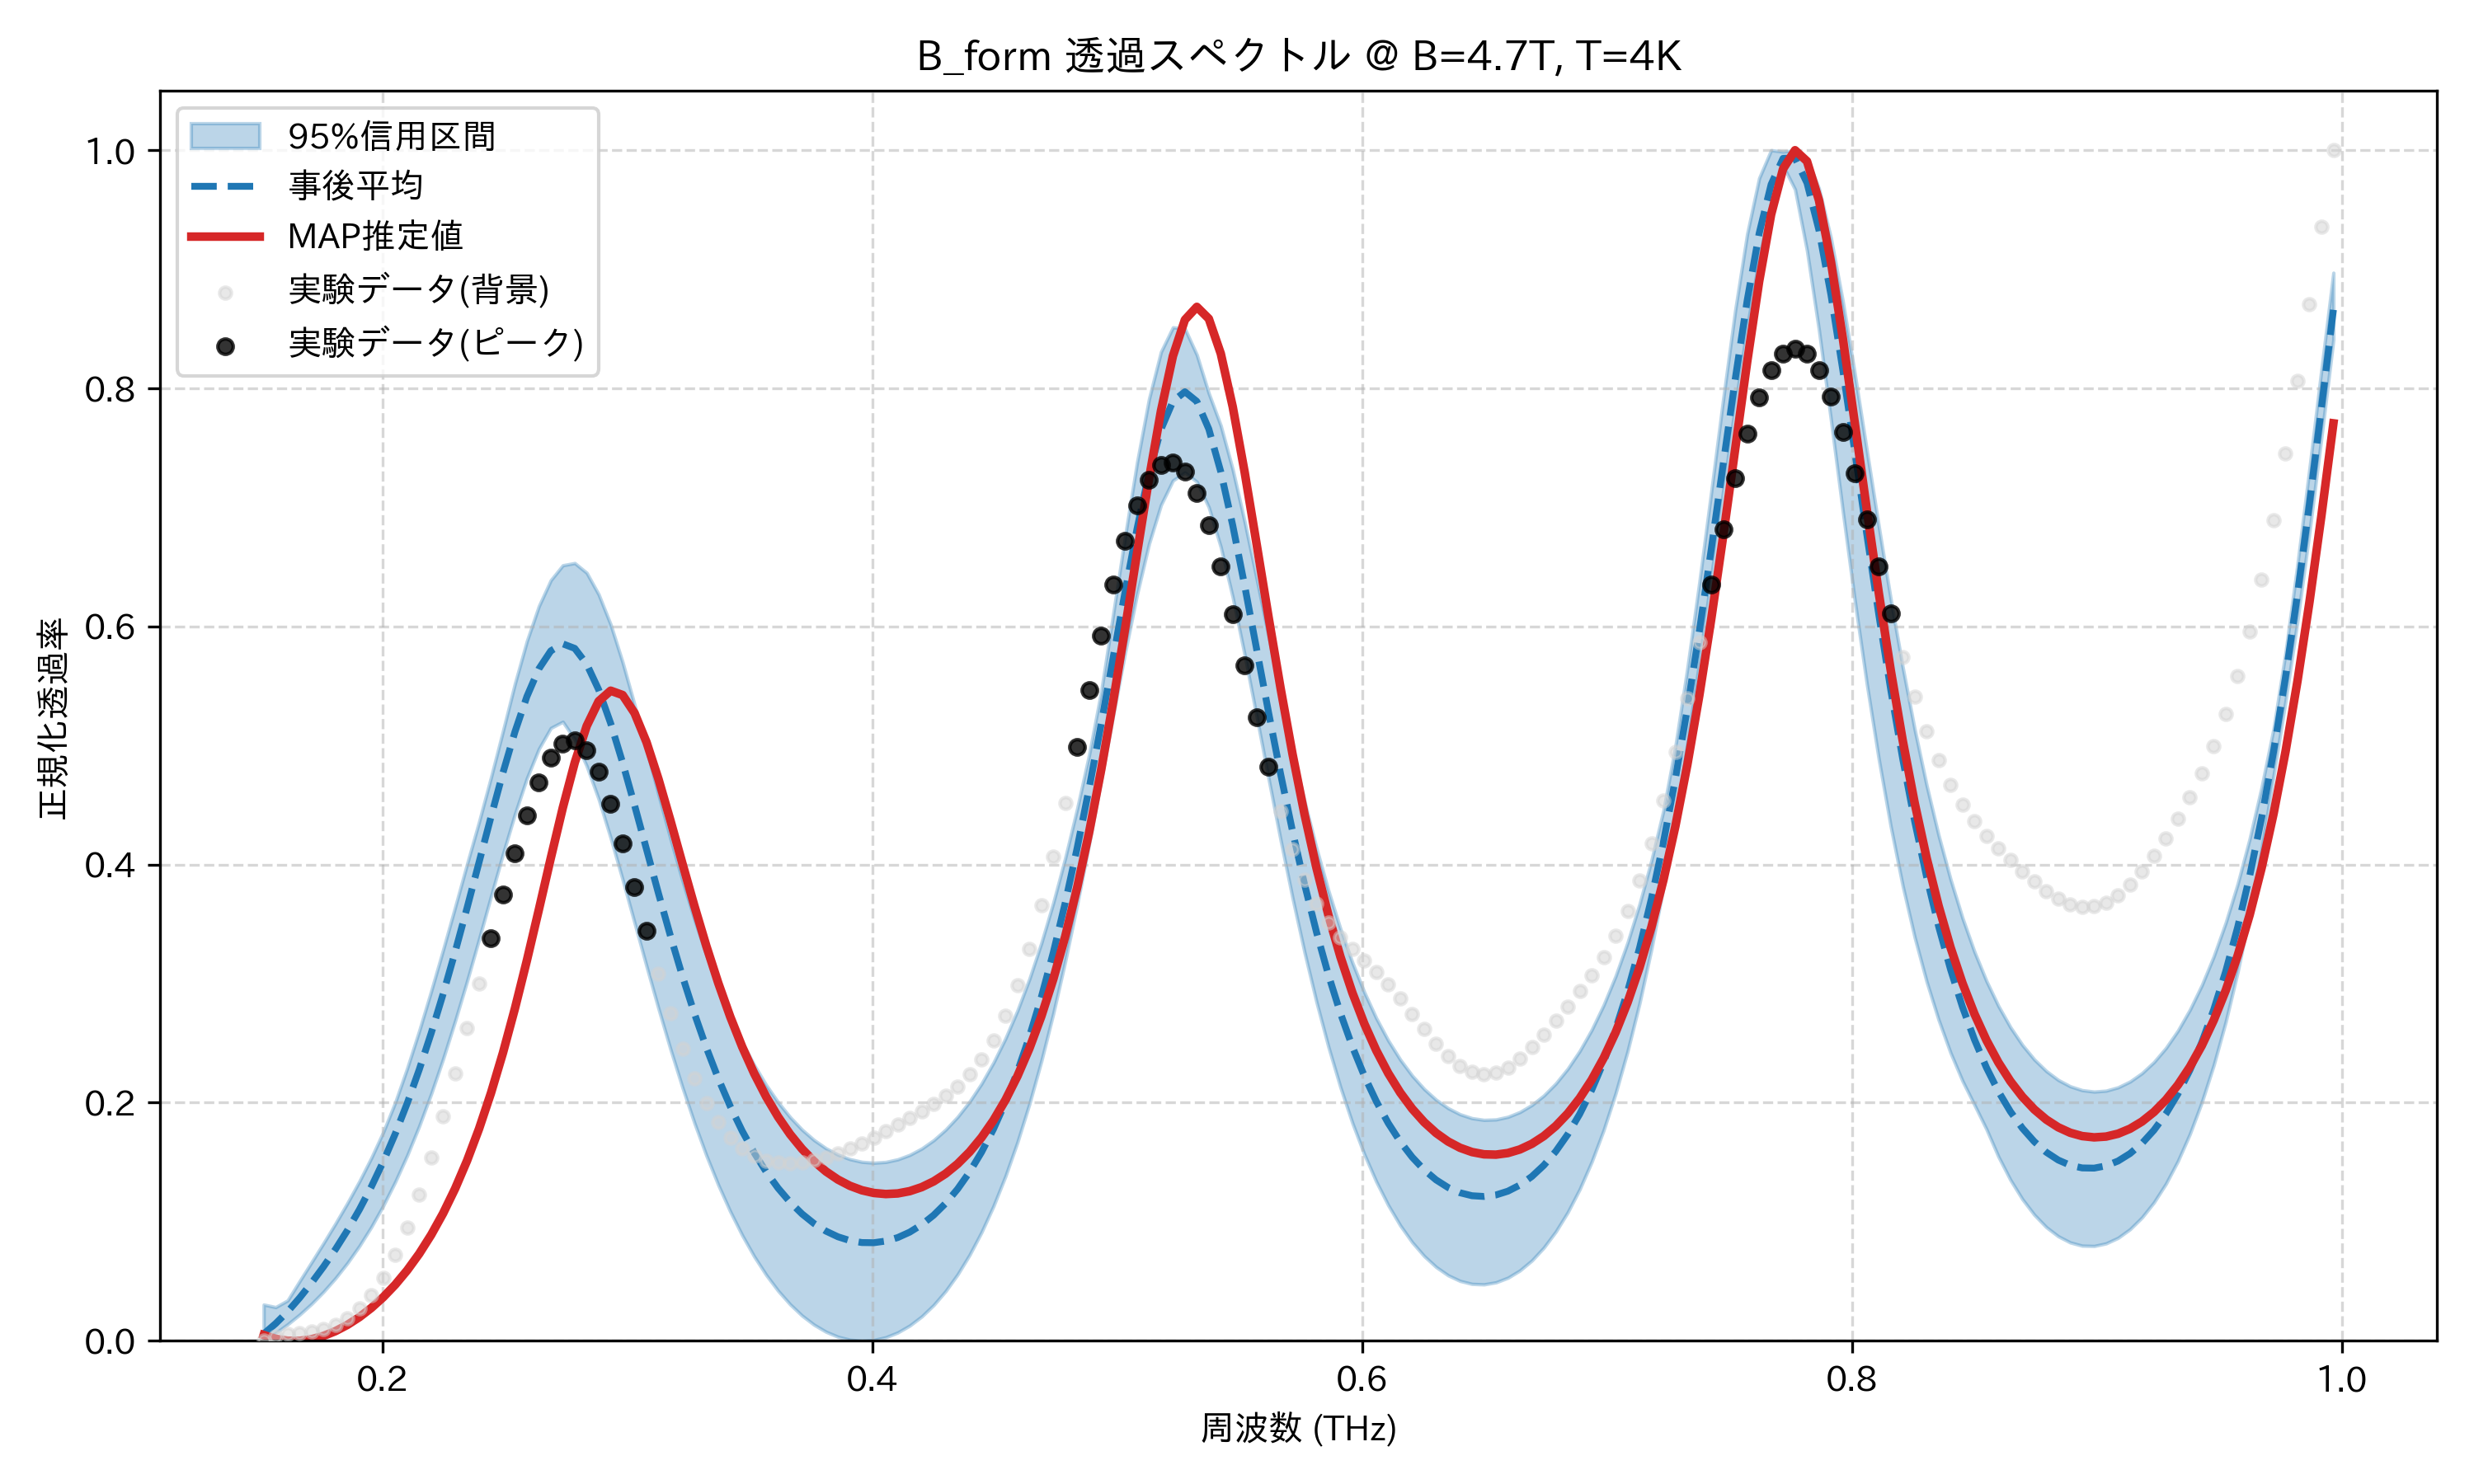

The data file committed next to this chart (first rows):
frequency_thz, mean_transmission, map_transmission, lower_95, upper_95, observed_normalized
0.1514, 0.005816, 0.00486, 0.0, 0.03041, 0.0
0.1563, 0.01449, 0.001692, 0.006576, 0.02827, 0.003376
0.1612, 0.02449, 8.254196307046307e-05, 0.01386, 0.0339, 0.005431
0.1661, 0.03603, 0.0, 0.02196, 0.05009, 0.006738
0.171, 0.04867, 0.001372, 0.03104, 0.066, 0.008062
0.1759, 0.06224, 0.00411, 0.0412, 0.08206, 0.01015
0.1808, 0.07688, 0.008137, 0.05259, 0.09852, 0.01365
0.1856, 0.09279, 0.0134, 0.06536, 0.1157, 0.01914
0.1905, 0.1102, 0.01989, 0.07968, 0.134, 0.02716
0.1954, 0.1294, 0.02764, 0.09571, 0.1537, 0.03828
0.2003, 0.1506, 0.0367, 0.1137, 0.1755, 0.05304
0.2052, 0.174, 0.0472, 0.1336, 0.2004, 0.07192
0.2101, 0.1996, 0.05928, 0.1558, 0.2291, 0.0952
0.2149, 0.2277, 0.07314, 0.1804, 0.2604, 0.1228
0.2198, 0.2584, 0.08899, 0.2074, 0.2937, 0.1542
0.2247, 0.2914, 0.1071, 0.2368, 0.3285, 0.1885
0.2296, 0.3266, 0.1278, 0.2686, 0.3642, 0.2249
0.2345, 0.3637, 0.1513, 0.3021, 0.4005, 0.2624
0.2394, 0.4018, 0.1781, 0.3373, 0.4359, 0.3003
0.2443, 0.4401, 0.2082, 0.3733, 0.4732, 0.338
0.2491, 0.4772, 0.2419, 0.4088, 0.5121, 0.3747
0.254, 0.5115, 0.2791, 0.4424, 0.552, 0.4096
0.2589, 0.5412, 0.3195, 0.4725, 0.5877, 0.4415
0.2638, 0.5644, 0.3621, 0.4972, 0.617, 0.4687
0.2687, 0.5795, 0.4056, 0.5147, 0.6389, 0.4895
0.2736, 0.5854, 0.4477, 0.52, 0.6514, 0.5019
0.2785, 0.5816, 0.4856, 0.5051, 0.6532, 0.5044
0.2833, 0.5684, 0.5164, 0.4827, 0.645, 0.4962
0.2882, 0.5469, 0.5372, 0.455, 0.6269, 0.4779
0.2931, 0.5187, 0.546, 0.4225, 0.6017, 0.451
0.298, 0.4857, 0.5424, 0.3874, 0.5699, 0.4179
0.3029, 0.4498, 0.5273, 0.3511, 0.5342, 0.3814
0.3078, 0.4127, 0.5028, 0.3146, 0.4965, 0.3441
0.3127, 0.3757, 0.4717, 0.279, 0.4587, 0.3081
0.3175, 0.34, 0.4369, 0.245, 0.4218, 0.275
0.3224, 0.3063, 0.4009, 0.2129, 0.3867, 0.2456
0.3273, 0.2749, 0.3653, 0.1831, 0.354, 0.2206
0.3322, 0.2462, 0.3316, 0.1557, 0.3239, 0.1999
0.3371, 0.2202, 0.3004, 0.1309, 0.2967, 0.1834
0.342, 0.1969, 0.2721, 0.1086, 0.2723, 0.1708
0.3468, 0.1762, 0.2468, 0.08858, 0.2507, 0.1616
0.3517, 0.1579, 0.2245, 0.07085, 0.2316, 0.1554
0.3566, 0.142, 0.205, 0.05537, 0.2148, 0.1515
0.3615, 0.1282, 0.188, 0.04202, 0.2003, 0.1496
0.3664, 0.1164, 0.1735, 0.03064, 0.1879, 0.1491
0.3713, 0.1066, 0.1611, 0.02117, 0.1773, 0.1498
0.3762, 0.0985, 0.1508, 0.01351, 0.1686, 0.1516
0.381, 0.09212, 0.1422, 0.007603, 0.1617, 0.1541
0.3859, 0.08737, 0.1354, 0.003403, 0.1563, 0.1574
0.3908, 0.08418, 0.1302, 0.0008791, 0.1526, 0.1614
0.3957, 0.08253, 0.1264, 0.0, 0.1503, 0.1659
0.4006, 0.08239, 0.1242, 0.000655, 0.1495, 0.1708
0.4055, 0.08379, 0.1233, 0.002972, 0.1502, 0.1761
0.4104, 0.08673, 0.1238, 0.007, 0.1524, 0.1815
0.4152, 0.09129, 0.1257, 0.01279, 0.1561, 0.1871
0.4201, 0.09752, 0.1291, 0.02043, 0.1615, 0.1928
0.425, 0.1055, 0.1339, 0.03003, 0.1685, 0.1988
0.4299, 0.1155, 0.1404, 0.04175, 0.1774, 0.2056
0.4348, 0.1275, 0.1486, 0.05573, 0.1881, 0.2136
0.4397, 0.1417, 0.1586, 0.07214, 0.2009, 0.2236
... 114 more rows
